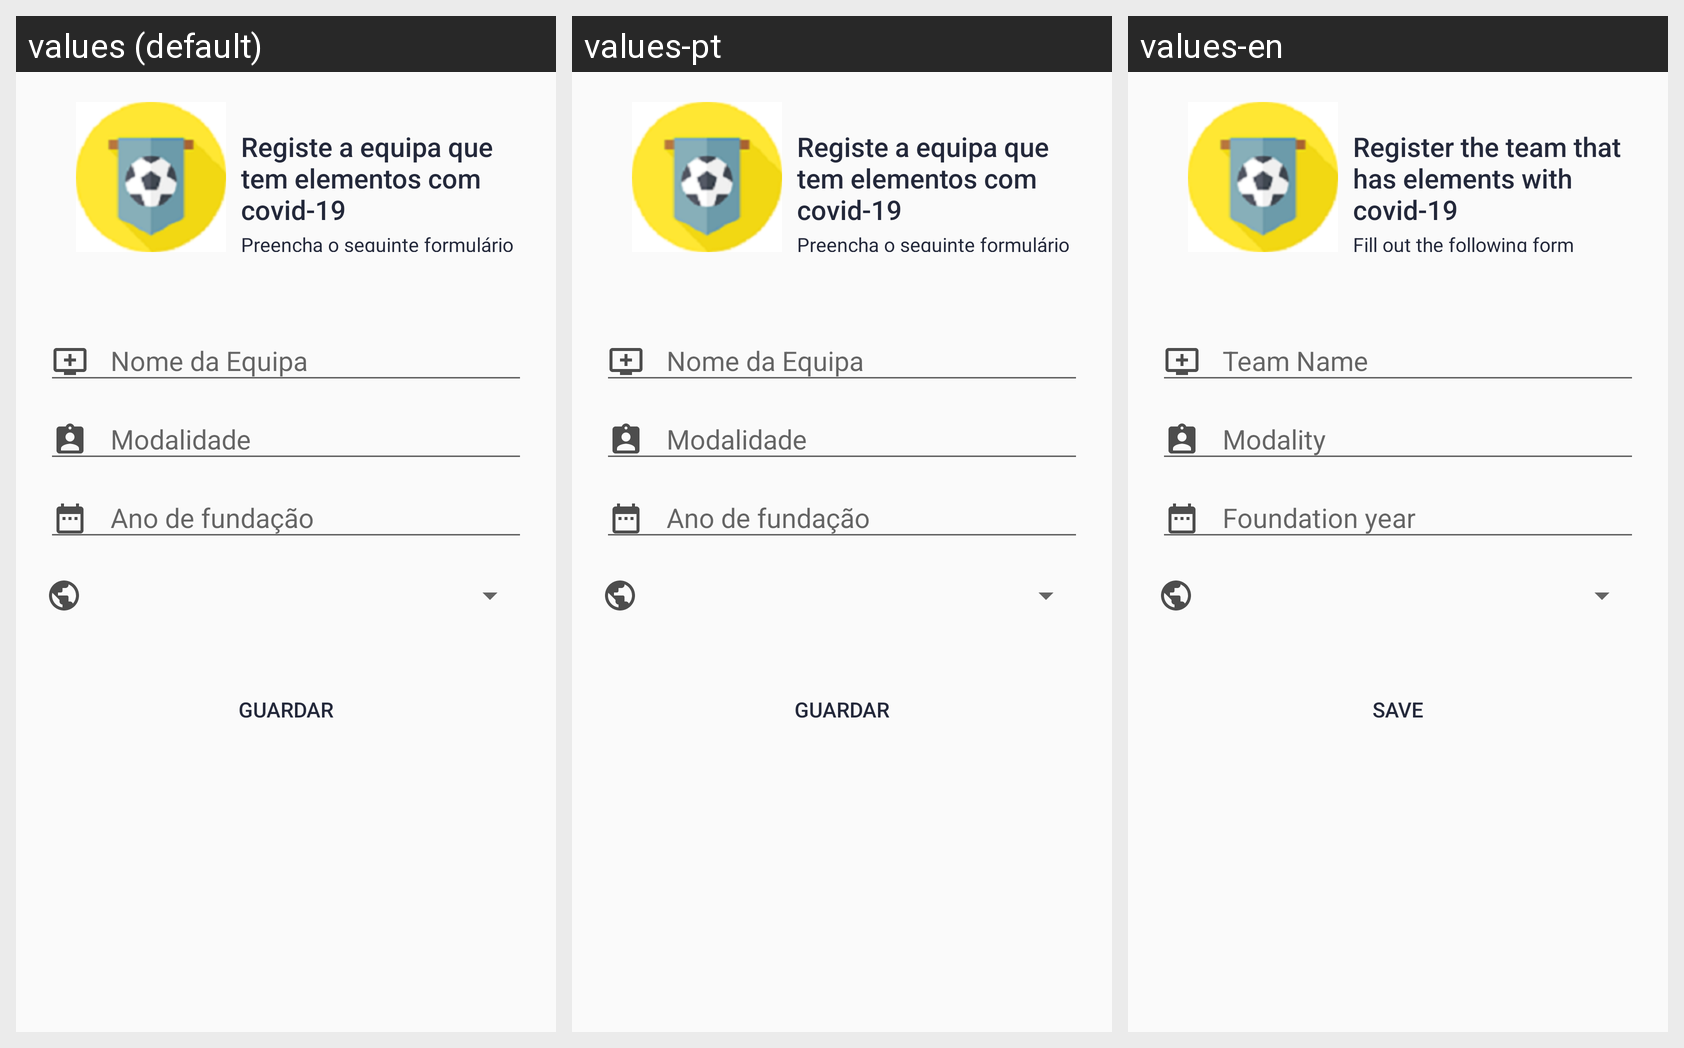

This grid shows one Android layout under several languages. Give, for every string resource on the screen, its name, the default text and each shown locale's text.
Android screen res/layout/activity_add_equipa.xml rendered under 3 locales, left to right: values (default), values-pt, values-en. Device: Nexus 5 (rendered at 1080×1920; each locale shown at half size, 540×960, under a caption strip naming it); theme AppTheme.
Strings drawn on this screen, with the default value and each locale's value (text and hints the layout hard-codes appear in the picture but are not listed):

registe_a_equipa_que_tem_elementos_com_covid_19
  values: Registe a equipa que tem elementos com covid-19
  values-pt: Registe a equipa que tem elementos com covid-19
  values-en: Register the team that has elements with covid-19

preencha_o_seguinte_formul_rio
  values: Preencha o seguinte formulário
  values-pt: Preencha o seguinte formulário
  values-en: Fill out the following form

nome_da_equipa
  values: Nome da Equipa
  values-pt: Nome da Equipa
  values-en: Team Name

modalidade
  values: Modalidade
  values-pt: Modalidade
  values-en: Modality

data_de_funda_o
  values: Ano de fundação
  values-pt: Ano de fundação
  values-en: Foundation year

inserir_pa_s
  values: Guardar
  values-pt: Guardar
  values-en: Save
